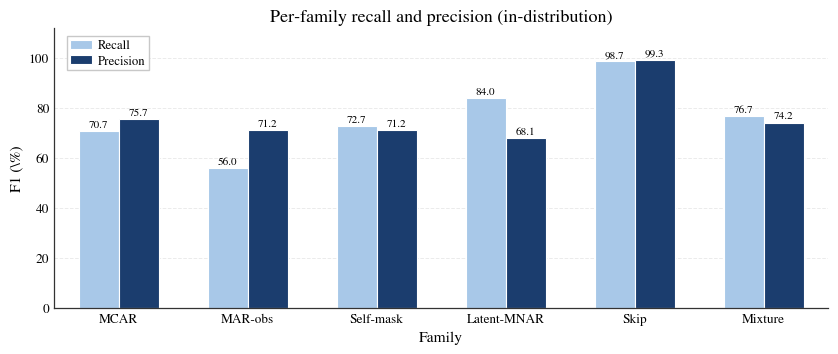

Here is the Python script that generated this plot: (Note: this script raises an exception after producing the figure.)
"""Fig: per-family recall and precision (data: main_icde.tex Table IV).
Style: bar_grouped_hatch (grouped bars, value labels, y-grid)."""
import matplotlib.pyplot as plt
import matplotlib.patches as mpatches
import numpy as np

plt.rcParams.update({
    'text.usetex': False,
    'font.family': 'serif',
    'font.serif': ['STIXGeneral', 'DejaVu Serif', 'Times New Roman'],
    'mathtext.fontset': 'stix',
    'axes.unicode_minus': False,
})

COLORS = ['#A8C8E8', '#1B3D6E']
HATCHES = ['', '']
LABELS = ['Recall', 'Precision']

FAMILIES = ['MCAR', 'MAR-obs', 'Self-mask', 'Latent-MNAR', 'Skip', 'Mixture']
DATA = {
    'Recall':    [70.7, 56.0, 72.7, 84.0, 98.7, 76.7],
    'Precision': [75.7, 71.2, 71.2, 68.1, 99.3, 74.2],
}

fig, ax = plt.subplots(figsize=(8.6, 4.0))
fig.subplots_adjust(left=0.08, right=0.98, bottom=0.16, top=0.86)

n_groups = len(FAMILIES)
n_methods = len(LABELS)
x = np.arange(n_groups, dtype=float)
bar_w = 0.62 / n_methods
for i, (label, color, hatch) in enumerate(zip(LABELS, COLORS, HATCHES)):
    vals = DATA[label]
    offset = (i - n_methods / 2 + 0.5) * bar_w
    bars = ax.bar(x + offset, vals, width=bar_w, color=color, hatch=hatch,
                  edgecolor='white', linewidth=0.8, zorder=2, label=label)
    for bar, v in zip(bars, vals):
        ax.text(bar.get_x() + bar.get_width() / 2, v + 0.8, f'{v:.1f}',
                ha='center', va='bottom', fontsize=8.0,
                fontweight='normal', color='black', zorder=3)

ax.set_xticks(x)
ax.set_xticklabels(FAMILIES, fontsize=10.0)
ax.set_xlabel('Family', fontsize=11.2)
ax.set_ylabel(r'F1 (\%)', fontsize=11.2)
ax.set_ylim(0, 112)
ax.set_xlim(-0.5, 5.5)
ax.set_title('Per-family recall and precision (in-distribution)', fontsize=13.0, pad=5)
ax.yaxis.grid(True, color='#EBEBEB', linewidth=0.7, linestyle='--', zorder=0)
ax.set_axisbelow(True)
for side, spine in ax.spines.items():
    if side in ('top', 'right'):
        spine.set_visible(False)
    else:
        spine.set_linewidth(0.9)
        spine.set_color('#333333')
        spine.set_zorder(4)
ax.tick_params(length=0, labelsize=9.5)
handles = [mpatches.Patch(facecolor=c, hatch=h, edgecolor='white',
                          linewidth=0.8, label=l)
           for l, c, h in zip(LABELS, COLORS, HATCHES)]
ax.legend(handles=handles, fontsize=9.2, loc='upper left',
          bbox_to_anchor=(0.012, 0.985), framealpha=1.0, facecolor='white',
          edgecolor='#C8C8C8', fancybox=False, borderpad=0.28,
          labelspacing=0.26, handlelength=1.7, handletextpad=0.45,
          borderaxespad=0.28)

plt.savefig('../figures/fig_per_family.png', dpi=300, facecolor='white')
plt.close()
print('saved: fig_per_family.png')
